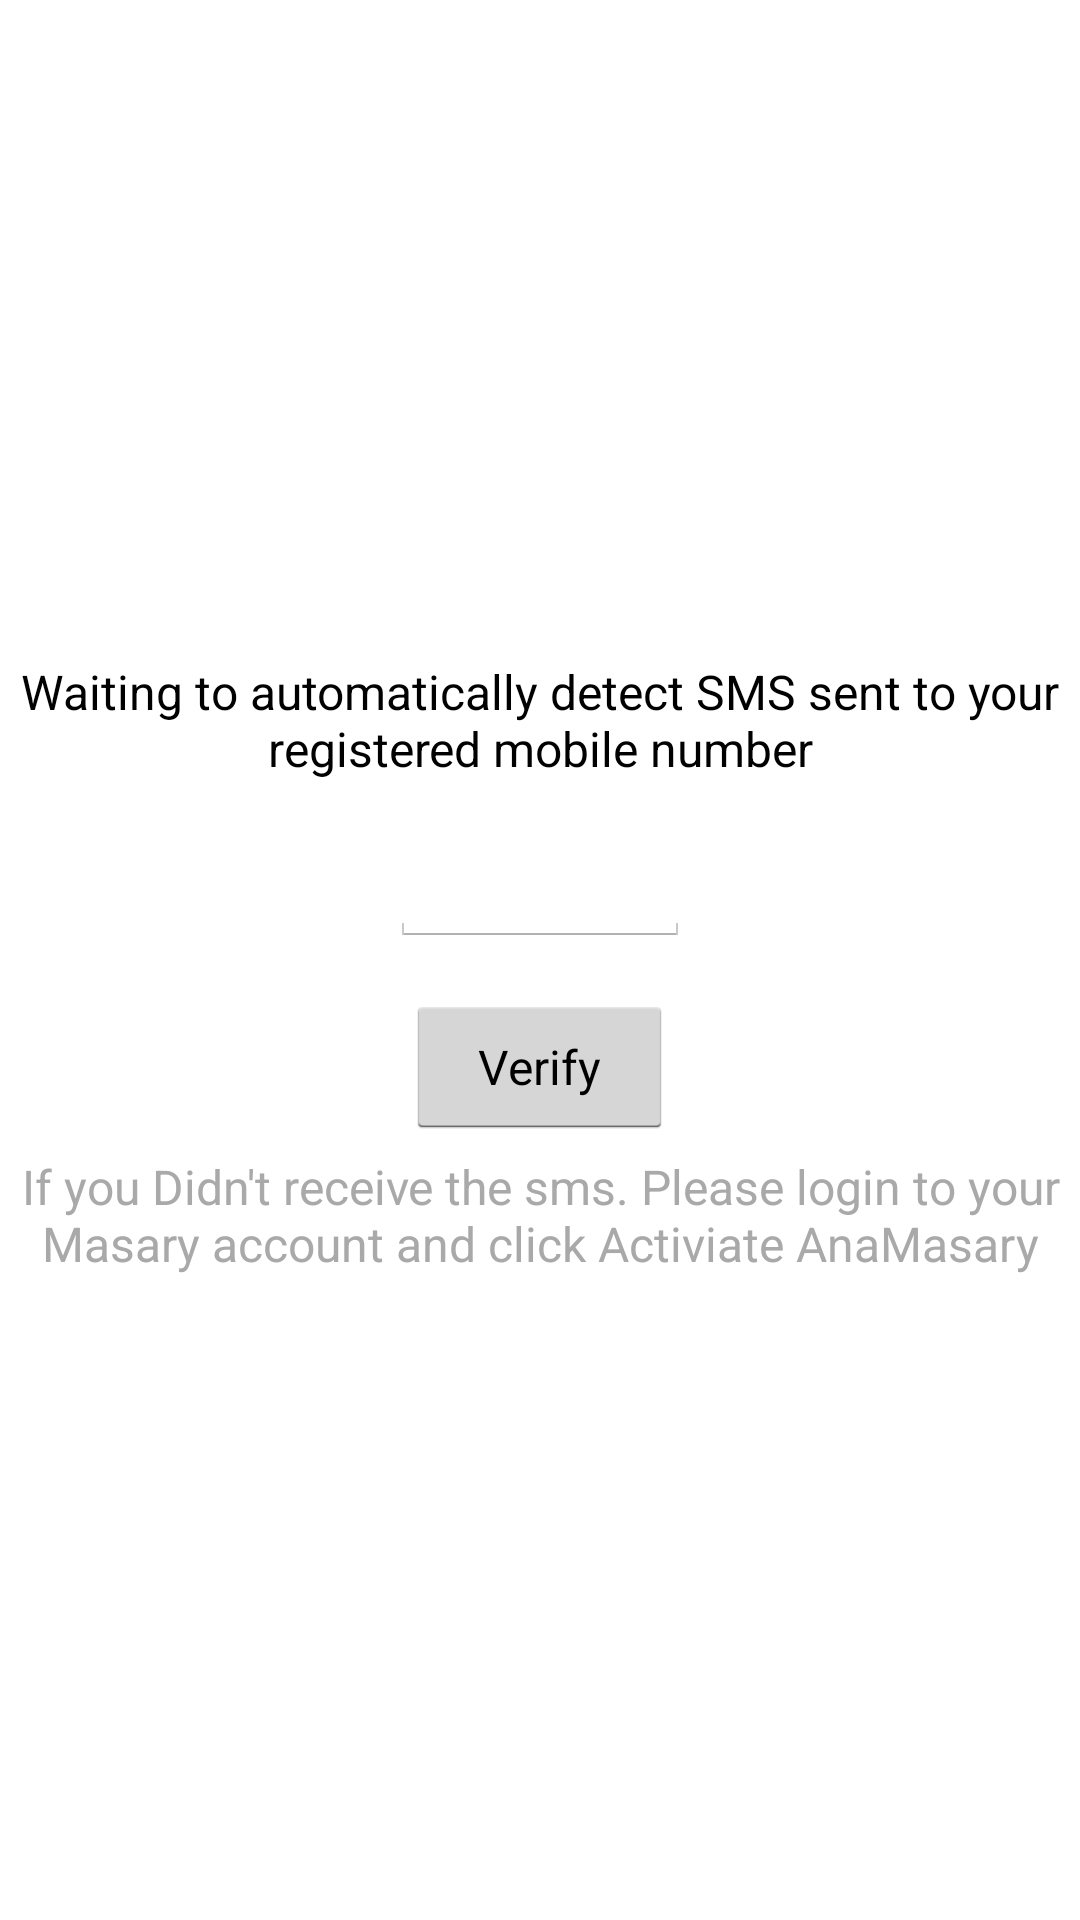

Reconstruct the res/layout file that produces this screen, plus the resources it refers to.
<!-- AndroidManifest.xml: application theme AppTheme -->
<!-- res/layout/view_code_verification.xml -->
<?xml version="1.0" encoding="utf-8"?>
<LinearLayout xmlns:android="http://schemas.android.com/apk/res/android"
    android:layout_width="match_parent"
    android:layout_height="match_parent"
    android:layout_margin="@dimen/activity_horizontal_margin"
    android:gravity="center"
    android:orientation="vertical">

    <TextView
        style="@style/AppTheme.TextView"
        android:gravity="center"
        android:text="@string/view_text_verification_code_hint" />

    <EditText
        android:id="@+id/et_verification_code"
        android:layout_width="100dp"
        android:layout_height="wrap_content"
        android:layout_margin="16dp"
        android:freezesText="true"
        android:inputType="text"
        android:maxLength="8" />

    <Button
        android:id="@+id/btVerify"
        style="@style/AppTheme.Button"
        android:paddingLeft="24dp"
        android:paddingRight="24dp"
        android:text="@string/btn_text_verify" />

    <TextView
        style="@style/AppTheme.HintTextView"
        android:text="@string/view_text_not_receiving_sms" />

</LinearLayout>
<!-- resources referenced by this layout -->
<resources>
  <dimen name="activity_horizontal_margin">16dp</dimen>
  <string name="btn_text_verify">Verify</string>
  <string name="view_text_not_receiving_sms">If you Didn\'t receive the sms. Please login to your Masary account and click Activiate AnaMasary</string>
  <string name="view_text_verification_code_hint">Waiting to automatically detect SMS sent to your registered mobile number </string>
  <style name="AppTheme.Button">
      <item name="android:layout_width">wrap_content</item>
      <item name="android:layout_height">wrap_content</item>
      <item name="android:layout_centerVertical">true</item>
      <item name="android:layout_centerHorizontal">true</item>
      <item name="android:layout_gravity">center</item>
    </style>
  <style name="AppTheme.HintTextView" parent="AppTheme.TextView">
      <item name="android:textColor">#A9A9A9</item>
    </style>
  <style name="AppTheme.TextView">
      <item name="android:layout_width">match_parent</item>
      <item name="android:layout_height">wrap_content</item>
      <item name="android:layout_marginTop">@dimen/header_margin</item>
      <item name="android:textSize">@dimen/normal_text_size</item>
      <item name="android:gravity">center</item>
    </style>
  <style name="AppTheme" parent="android:Theme.Holo.Light.DarkActionBar">
    </style>
  <dimen name="header_margin">5dp</dimen>
  <dimen name="normal_text_size">16sp</dimen>
</resources>
